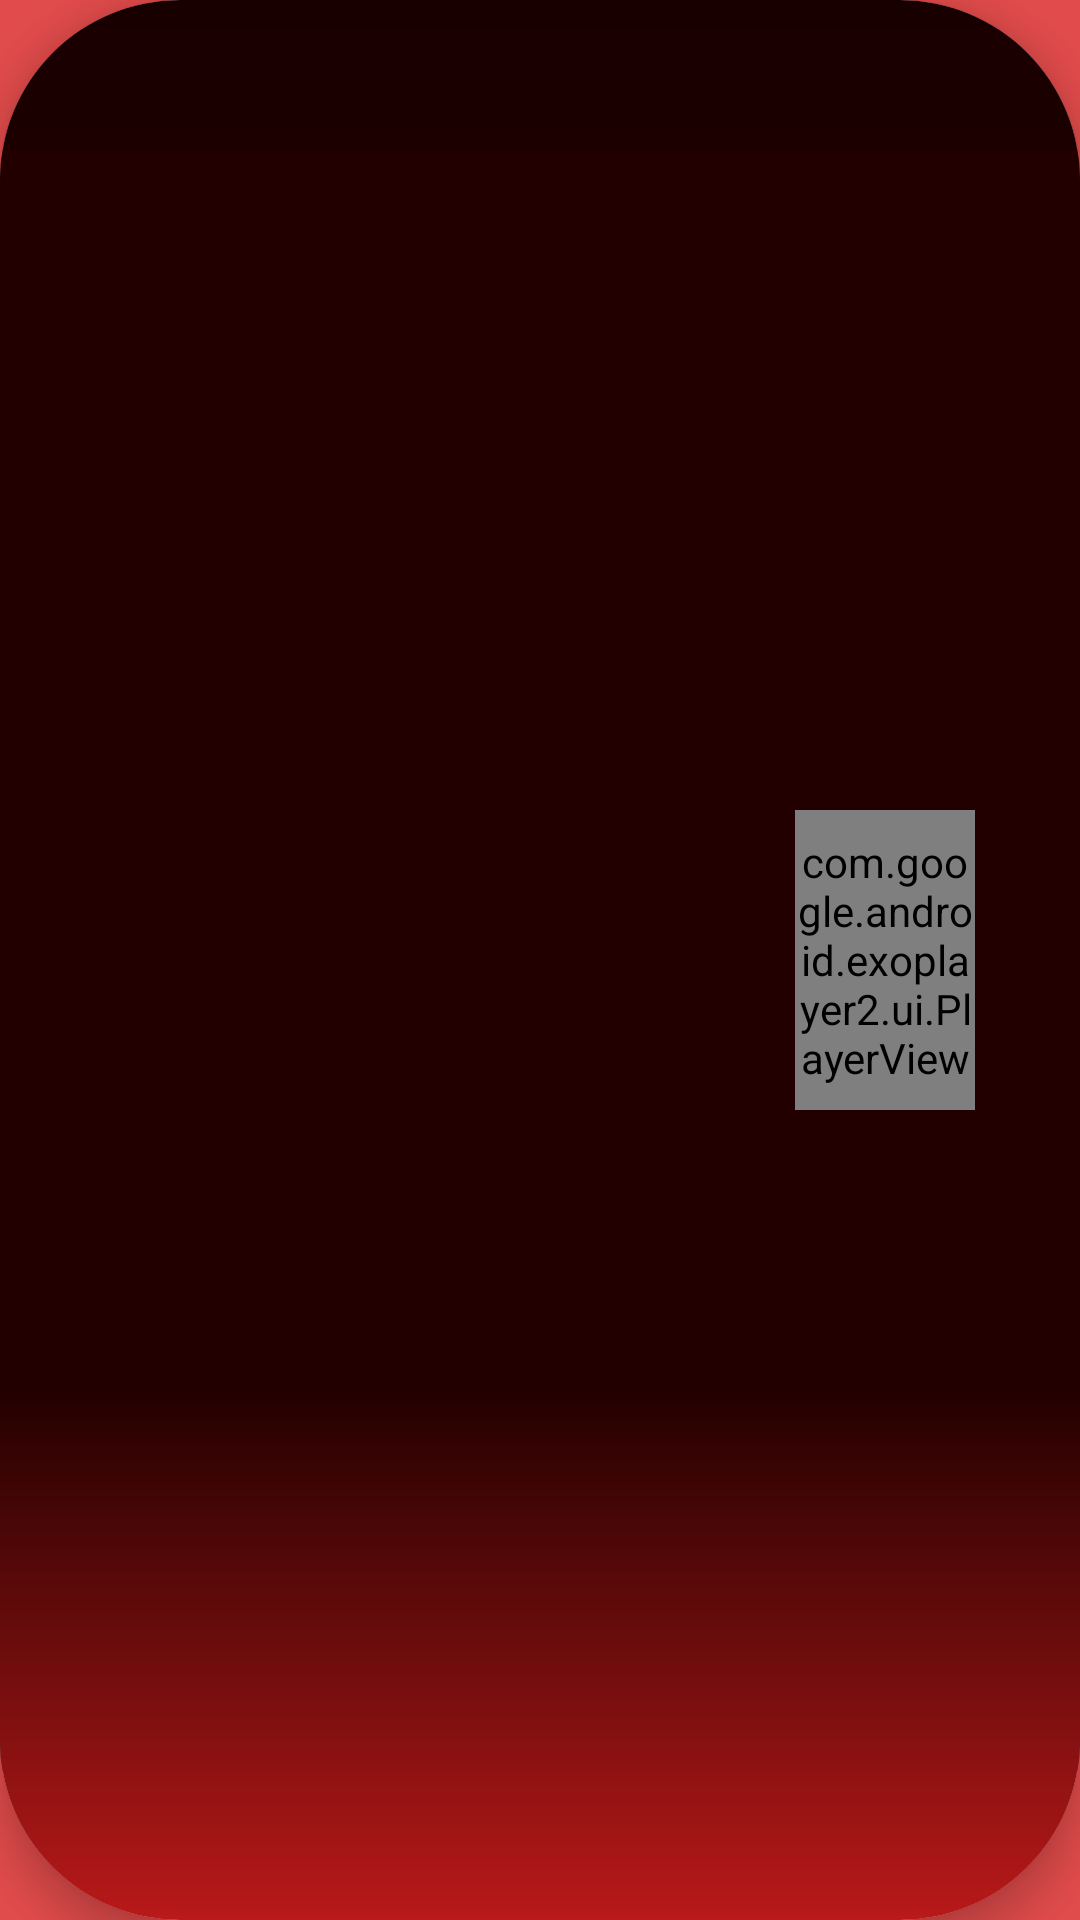

Layout XML and referenced resources for this Android screen:
<!-- AndroidManifest.xml: application theme Theme.祝福App -->
<!-- res/layout/tutorial_items.xml -->
<?xml version="1.0" encoding="utf-8"?>
<androidx.cardview.widget.CardView
    xmlns:app="http://schemas.android.com/apk/res-auto"
    xmlns:android="http://schemas.android.com/apk/res/android"
    android:layout_width="match_parent"
    android:layout_height="150dp"
    android:layout_marginLeft="50dp"
    android:layout_marginRight="50dp"
    android:layout_marginTop="20dp"
    android:layout_marginBottom="20dp"
    app:cardCornerRadius="60dp"
    app:cardElevation="8dp">

    <RelativeLayout
        android:layout_width="match_parent"
        android:layout_height="match_parent"
        android:background="@drawable/tutorial_card">

        <TextView
            android:id="@+id/which_tutorial"
            android:layout_width="wrap_content"
            android:layout_height="100dp"
            android:layout_alignParentStart="true"
            android:layout_alignParentLeft="true"
            android:layout_centerVertical="true"
            android:layout_marginStart="35dp"
            android:layout_marginLeft="35dp"
            android:gravity="center"
            android:textColor="@color/gray_208"
            android:textSize="35sp"/>

        <com.google.android.exoplayer2.ui.PlayerView
            android:id="@+id/generate"
            android:layout_width="60dp"
            android:layout_height="100dp"
            android:layout_centerVertical="true"
            android:layout_alignParentEnd="true"
            android:layout_alignParentRight="true"
            android:layout_marginEnd="35dp"
            android:layout_marginRight="35dp"/>
    </RelativeLayout>
</androidx.cardview.widget.CardView>
<!-- resources referenced by this layout -->
<resources>
  <color name="gray_208">#D0D0D0</color>
  <!-- drawable tutorial_card (drawable) -->
  <layer-list xmlns:android="http://schemas.android.com/apk/res/android">
      <item
          android:bottom="50dp">
          <shape android:shape="rectangle">
              <gradient
                  android:startColor="@color/dark_red_35"
                  android:centerColor="@color/dark_red_35"
                  android:endColor="@color/dark_red_25"
                  android:centerX="70%"
                  android:angle="90"/>
              <size
                  android:height="50dp"
                  android:width="100dp"/>
          </shape>
      </item>
      <item
          android:top="50dp">
          <shape android:shape="rectangle">
              <gradient
                  android:startColor="@color/red_285_25"
                  android:centerColor="@color/dark_red_35"
                  android:endColor="@color/dark_red_35"
                  android:centerX="30%"
                  android:angle="90"/>
              <size
                  android:height="50dp"
                  android:width="100dp"/>
          </shape>
      </item>
  </layer-list>
  <style name="Theme.祝福App" parent="Theme.MaterialComponents.DayNight.DarkActionBar">
          
          <item name="android:windowBackground">@color/red_225_75</item>
          <item name="colorPrimary">@color/gray_20</item>
          <item name="colorPrimaryVariant">@color/purple_700</item>
          <item name="colorOnPrimary">@color/gray_20</item>
          
          <item name="colorSecondary">@color/teal_200</item>
          <item name="colorSecondaryVariant">@color/teal_200</item>
          <item name="colorOnSecondary">@color/gray_20</item>
          
          <item name="android:statusBarColor" tools:targetApi="21">?attr/colorPrimaryVariant</item>
          
          <item name="materialButtonStyle">@style/NoThemeButton</item>
          <item name="fontFamily">@font/open_huninn</item>
      </style>
  <color name="dark_red_35">#230000</color>
  <color name="dark_red_25">#190000</color>
  <color name="red_285_25">#B91919</color>
  <color name="red_225_75">#E14B4B</color>
  <color name="gray_20">#141414</color>
  <color name="purple_700">#00FFFFFF</color>
  <color name="teal_200">#FF03DAC5</color>
  <style name="NoThemeButton">
          <item name="android:background">@null</item> 
          <item name="android:insetTop">0dp</item> 
          <item name="android:insetBottom">0dp</item>
          <item name="android:insetLeft">0dp</item>
          <item name="android:insetRight">0dp</item>
      </style>
</resources>
